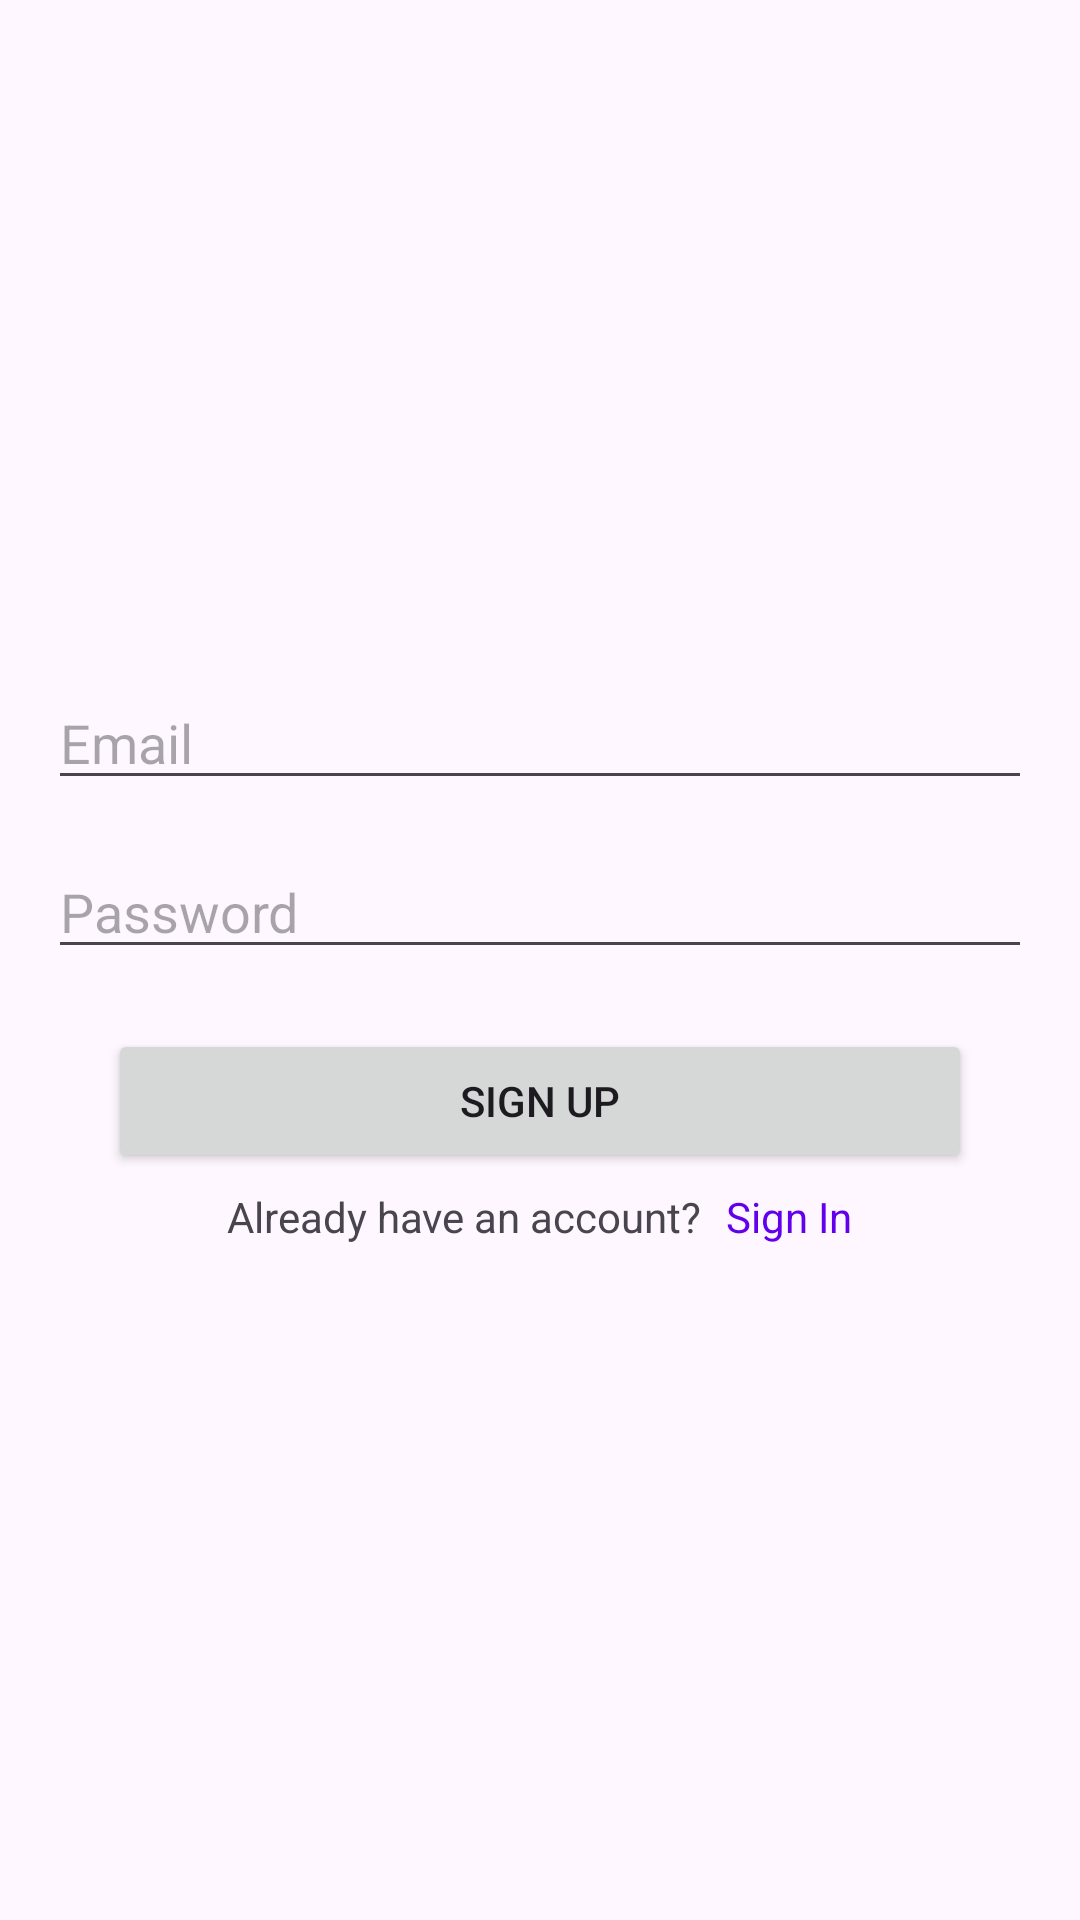

This screen was rendered from an Android layout file. Write that file and the resources it references.
<!-- AndroidManifest.xml: application theme Theme.DRUH -->
<!-- res/layout/activity_register.xml -->
<?xml version="1.0" encoding="utf-8"?>
<androidx.constraintlayout.widget.ConstraintLayout xmlns:android="http://schemas.android.com/apk/res/android"
    xmlns:app="http://schemas.android.com/apk/res-auto"
    xmlns:tools="http://schemas.android.com/tools"
    android:layout_width="match_parent"
    android:layout_height="match_parent"
    tools:context=".RegisterActivity">

    <LinearLayout
        android:id="@+id/registerLayout"
        android:layout_width="0dp"
        android:layout_height="wrap_content"
        android:layout_marginStart="16dp"
        android:layout_marginEnd="16dp"
        android:orientation="vertical"
        app:layout_constraintBottom_toBottomOf="parent"
        app:layout_constraintEnd_toEndOf="parent"
        app:layout_constraintStart_toStartOf="parent"
        app:layout_constraintTop_toTopOf="parent">

        <EditText
            android:id="@+id/emailRInput"
            android:layout_width="match_parent"
            android:layout_height="wrap_content"
            android:ems="10"
            android:hint="Email"
            android:inputType="text" />

        <Space
            android:layout_width="match_parent"
            android:layout_height="15dp"
            android:layout_weight="1" />

        <EditText
            android:id="@+id/passwordRInput"
            android:layout_width="match_parent"
            android:layout_height="wrap_content"
            android:ems="10"
            android:hint="Password"
            android:inputType="text|textPassword" />

        <Space
            android:layout_width="match_parent"
            android:layout_height="20dp"
            android:layout_weight="1" />

        <Button
            android:id="@+id/signupRBtn"
            android:layout_width="match_parent"
            android:layout_height="wrap_content"
            android:layout_marginLeft="20dp"
            android:layout_marginRight="20dp"
            android:layout_weight="1"
            android:text="Sign Up" />

        <Space
            android:layout_width="match_parent"
            android:layout_height="5dp"
            android:layout_weight="1" />

        <LinearLayout
            android:layout_width="wrap_content"
            android:layout_height="wrap_content"
            android:layout_gravity="center"
            android:orientation="horizontal">

            <TextView
                android:id="@+id/alternativeRText"
                android:layout_width="wrap_content"
                android:layout_height="wrap_content"
                android:layout_weight="1"
                android:text="Already have an account?" />

            <Space
                android:layout_width="8dp"
                android:layout_height="wrap_content"
                android:layout_weight="1" />

            <TextView
                android:id="@+id/signinRBtn"
                android:layout_width="wrap_content"
                android:layout_height="wrap_content"
                android:layout_weight="1"
                android:text="Sign In"
                android:textColor="@color/design_default_color_primary" />

        </LinearLayout>
    </LinearLayout>
</androidx.constraintlayout.widget.ConstraintLayout>
<!-- resources referenced by this layout -->
<resources>
  <style name="Theme.DRUH" parent="Base.Theme.DRUH" />
  <style name="Base.Theme.DRUH" parent="Theme.Material3.DayNight.NoActionBar">
          <item name="colorPrimary">@color/buttons_color</item>
      </style>
  <color name="buttons_color">#778DD9</color>
</resources>
